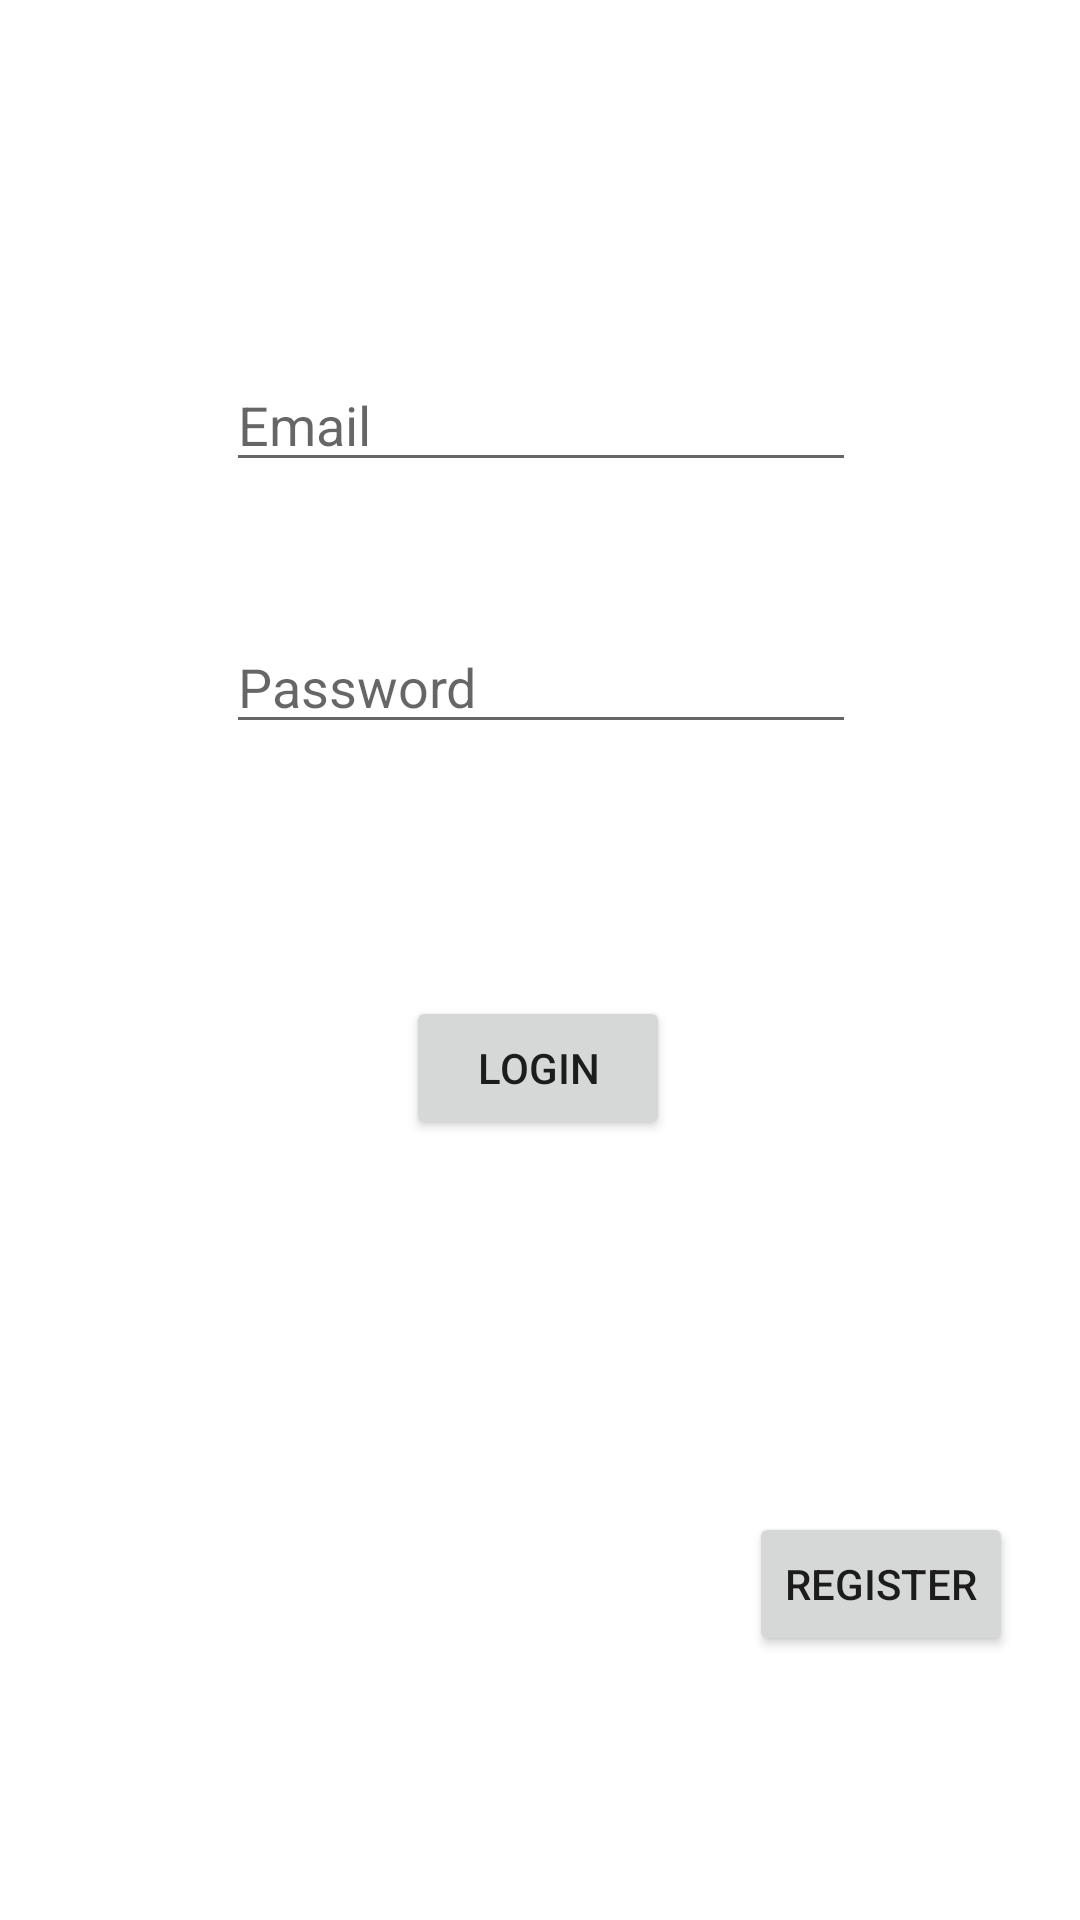

This screen was rendered from an Android layout file. Write that file and the resources it references.
<!-- AndroidManifest.xml: application theme Theme.LoginAndRegisterSQL -->
<!-- res/layout/activity_login.xml -->
<?xml version="1.0" encoding="utf-8"?>
<androidx.constraintlayout.widget.ConstraintLayout xmlns:android="http://schemas.android.com/apk/res/android"
    xmlns:app="http://schemas.android.com/apk/res-auto"
    xmlns:tools="http://schemas.android.com/tools"
    android:layout_width="match_parent"
    android:layout_height="match_parent"
    tools:context=".login">

    <Button
        android:id="@+id/btnlogin"
        android:layout_width="wrap_content"
        android:layout_height="wrap_content"
        android:layout_marginBottom="260dp"
        android:text="login"
        app:layout_constraintBottom_toBottomOf="parent"
        app:layout_constraintEnd_toEndOf="parent"
        app:layout_constraintHorizontal_bias="0.498"
        app:layout_constraintStart_toStartOf="parent" />

    <EditText
        android:id="@+id/editTextTextPersonEmail"
        android:layout_width="wrap_content"
        android:layout_height="wrap_content"
        android:ems="10"
        android:inputType="textPersonName"
        android:hint="Email"
        app:layout_constraintBottom_toTopOf="@+id/editTextTextPassword"
        app:layout_constraintEnd_toEndOf="parent"
        app:layout_constraintHorizontal_bias="0.502"
        app:layout_constraintStart_toStartOf="parent"
        app:layout_constraintTop_toTopOf="parent"
        app:layout_constraintVertical_bias="0.721" />

    <EditText
        android:id="@+id/editTextTextPassword"
        android:layout_width="wrap_content"
        android:layout_height="wrap_content"
        android:layout_marginBottom="84dp"
        android:ems="10"
        android:hint="Password"
        android:inputType="textPassword"
        app:layout_constraintBottom_toTopOf="@+id/btnlogin"
        app:layout_constraintEnd_toEndOf="parent"
        app:layout_constraintHorizontal_bias="0.502"
        app:layout_constraintStart_toStartOf="parent" />

    <Button
        android:id="@+id/btnRegister"
        android:layout_width="wrap_content"
        android:layout_height="wrap_content"
        android:layout_marginBottom="88dp"
        android:text="Register"
        app:layout_constraintBottom_toBottomOf="parent"
        app:layout_constraintEnd_toEndOf="parent"
        app:layout_constraintHorizontal_bias="0.918"
        app:layout_constraintStart_toStartOf="parent" />


</androidx.constraintlayout.widget.ConstraintLayout>
<!-- resources referenced by this layout -->
<resources>
  <style name="Theme.LoginAndRegisterSQL" parent="Theme.MaterialComponents.DayNight.DarkActionBar">
          
          <item name="colorPrimary">@color/purple_500</item>
          <item name="colorPrimaryVariant">@color/purple_700</item>
          <item name="colorOnPrimary">@color/white</item>
          
          <item name="colorSecondary">@color/teal_200</item>
          <item name="colorSecondaryVariant">@color/teal_700</item>
          <item name="colorOnSecondary">@color/black</item>
          
          <item name="android:statusBarColor" tools:targetApi="l">?attr/colorPrimaryVariant</item>
          
      </style>
  <!-- not gathered from this repository: default colours our renderer supplied (Android Studio template values) -->
  <color name="purple_500">#FF6200EE</color>
  <color name="purple_700">#FF3700B3</color>
  <color name="teal_200">#FF03DAC5</color>
  <color name="teal_700">#FF018786</color>
  <color name="black">#FF000000</color>
  <color name="white">#FFFFFFFF</color>
</resources>
